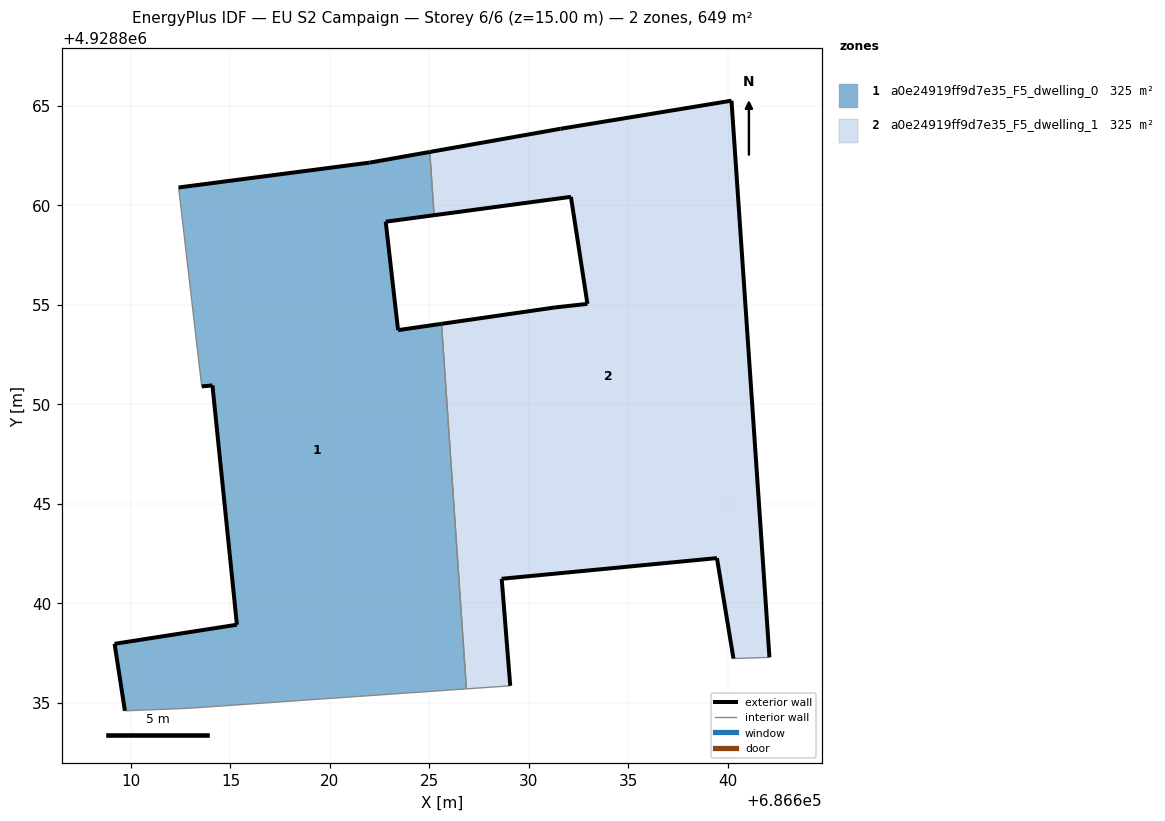
=== STOREY PLAN SPEC (per zone: floor XY polygon, exterior-wall plan segments, windows/doors) ===
zone 1: a0e24919ff9d7e35_F5_dwelling_0  (324.6 m²)
  floor: (686626.86, 4928835.69) (686625.61, 4928854.04) (686623.42, 4928853.72) (686622.80, 4928859.17) (686625.23, 4928859.50) (686625.02, 4928862.68) (686621.99, 4928862.14) (686612.39, 4928860.89) (686613.55, 4928850.89) (686614.09, 4928850.94) (686615.32, 4928838.91) (686609.17, 4928837.95) (686609.69, 4928834.58) (686612.88, 4928834.71)
  exterior wall: (686609.17, 4928837.95) – (686615.32, 4928838.91)  [6.2 m]
  exterior wall: (686615.32, 4928838.91) – (686614.09, 4928850.94)  [12.1 m]
  exterior wall: (686614.09, 4928850.94) – (686613.55, 4928850.89)  [0.5 m]
  exterior wall: (686612.39, 4928860.89) – (686621.99, 4928862.14)  [9.7 m]
  exterior wall: (686621.99, 4928862.14) – (686625.02, 4928862.68)  [3.1 m]
  exterior wall: (686625.23, 4928859.50) – (686622.80, 4928859.17)  [2.5 m]
  exterior wall: (686622.80, 4928859.17) – (686623.42, 4928853.72)  [5.5 m]
  exterior wall: (686623.42, 4928853.72) – (686625.61, 4928854.04)  [2.2 m]
  exterior wall: (686609.69, 4928834.58) – (686609.17, 4928837.95)  [3.4 m]
  interior walls: 5
zone 2: a0e24919ff9d7e35_F5_dwelling_1  (324.5 m²)
  floor: (686642.09, 4928837.27) (686640.18, 4928865.25) (686631.58, 4928863.84) (686625.02, 4928862.68) (686625.23, 4928859.50) (686632.11, 4928860.42) (686632.94, 4928855.04) (686631.31, 4928854.86) (686625.61, 4928854.04) (686626.86, 4928835.69) (686629.06, 4928835.84) (686628.63, 4928841.22) (686639.45, 4928842.26) (686640.28, 4928837.21)
  exterior wall: (686628.63, 4928841.22) – (686629.06, 4928835.84)  [5.4 m]
  exterior wall: (686625.61, 4928854.04) – (686631.31, 4928854.86)  [5.8 m]
  exterior wall: (686631.31, 4928854.86) – (686632.94, 4928855.04)  [1.6 m]
  exterior wall: (686632.94, 4928855.04) – (686632.11, 4928860.42)  [5.4 m]
  exterior wall: (686632.11, 4928860.42) – (686625.23, 4928859.50)  [6.9 m]
  exterior wall: (686625.02, 4928862.68) – (686631.58, 4928863.84)  [6.7 m]
  exterior wall: (686631.58, 4928863.84) – (686640.18, 4928865.25)  [8.7 m]
  exterior wall: (686640.18, 4928865.25) – (686642.09, 4928837.27)  [28.0 m]
  exterior wall: (686640.28, 4928837.21) – (686639.45, 4928842.26)  [5.1 m]
  exterior wall: (686639.45, 4928842.26) – (686628.63, 4928841.22)  [10.9 m]
  interior walls: 4

=== DERIVED (storey summary) ===
Building: EU S2 Campaign
Storey: 6 of 6  (floor level z = 15.00 m)
Storey gross floor area: 649.1 m²
Zones on this storey: 2
  - a0e24919ff9d7e35_F5_dwelling_0: floor 324.6 m²; exterior wall 45.2 m (135.5 m²); WWR 0.0%
  - a0e24919ff9d7e35_F5_dwelling_1: floor 324.5 m²; exterior wall 84.6 m (253.8 m²); WWR 0.0%
Zone adjacency (shared interzone walls):
  - a0e24919ff9d7e35_F5_dwelling_0 ↔ a0e24919ff9d7e35_F5_dwelling_1